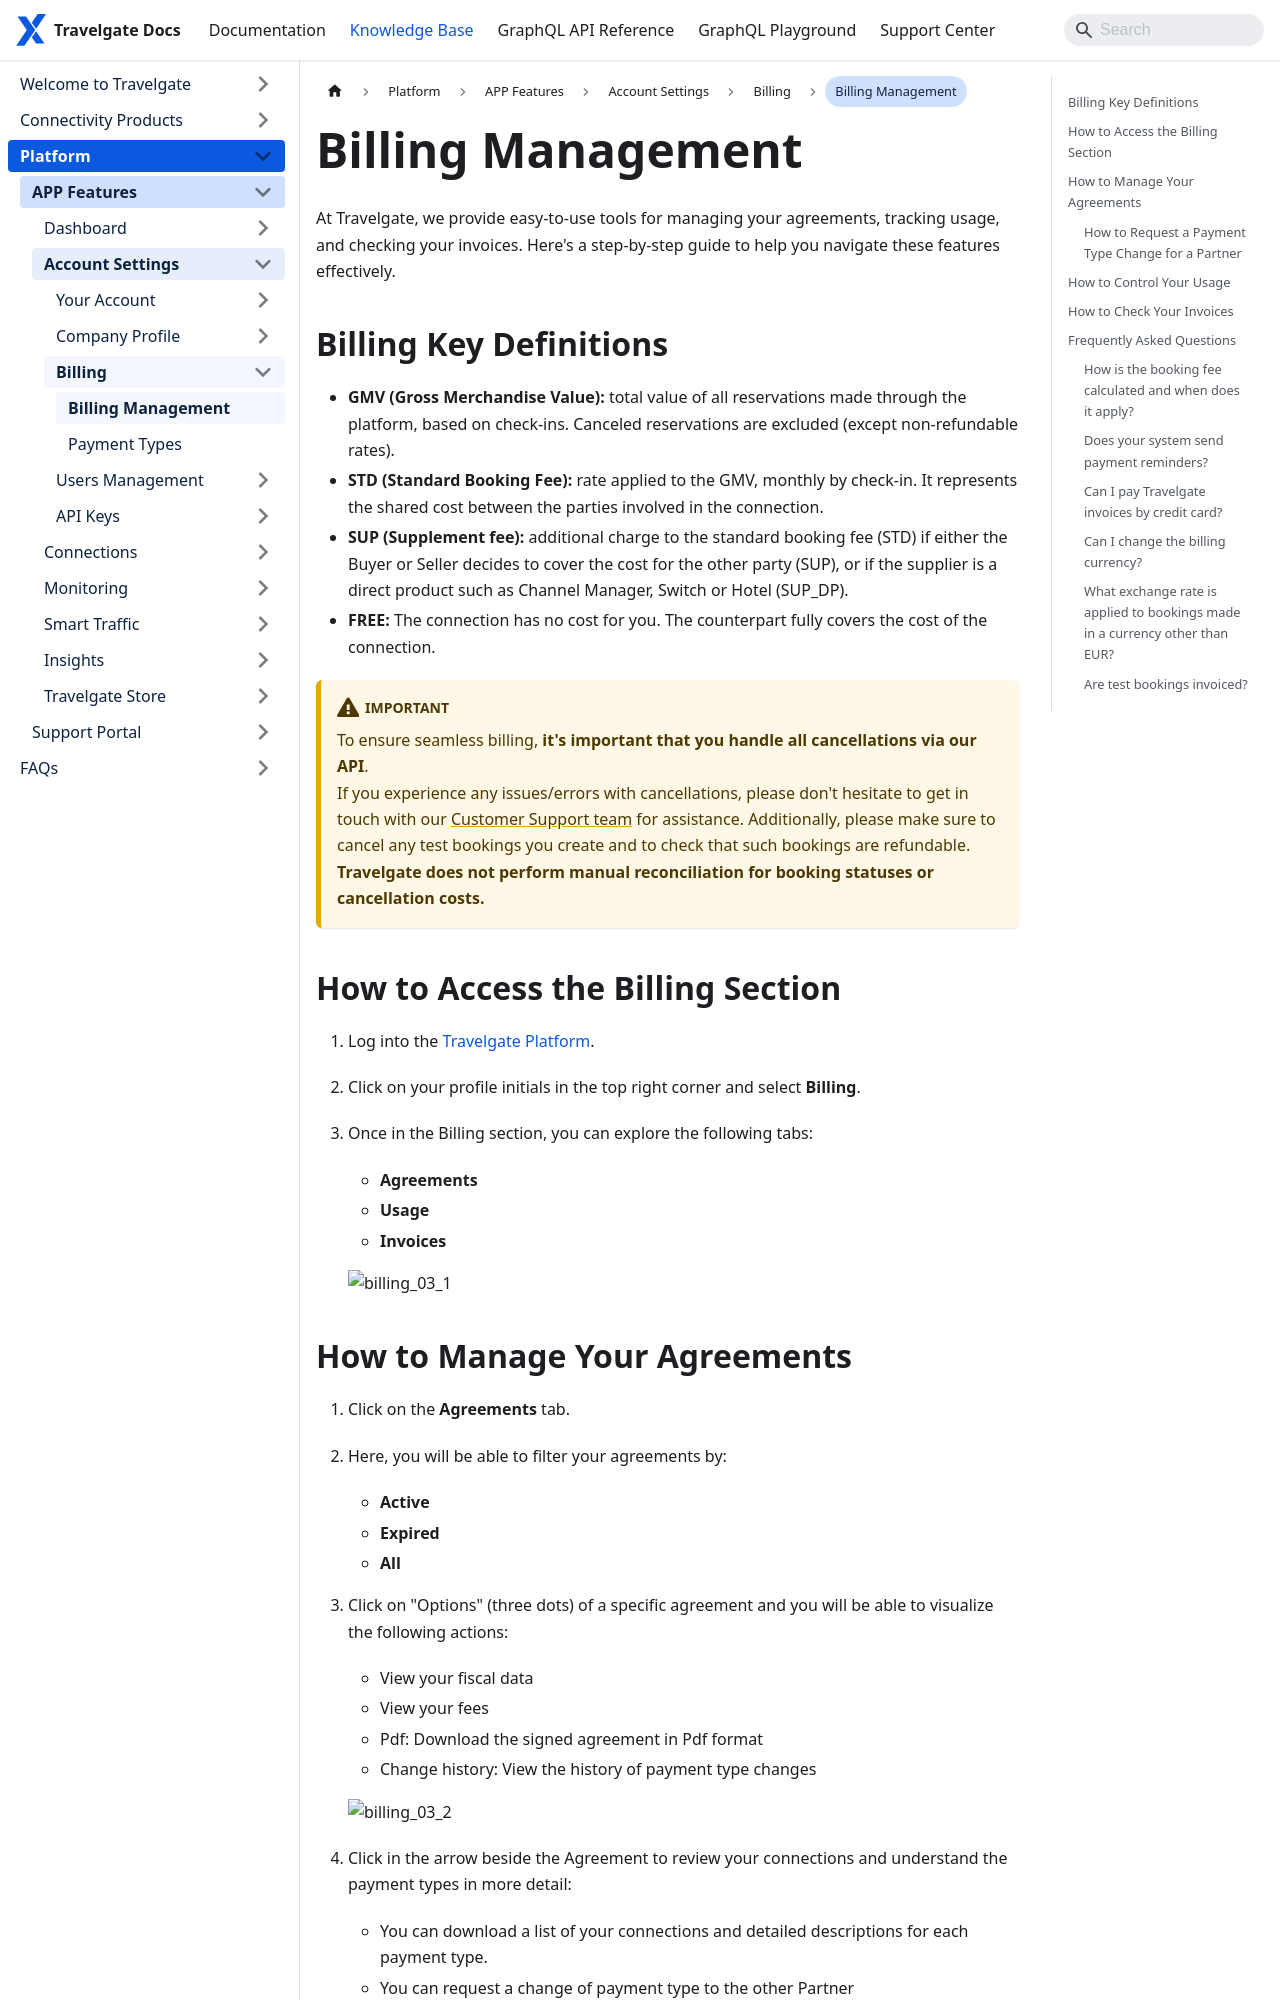

repository: Travelgate/documentation · page: kb/platform/app-features/account-settings/billing/billing-management/index.html · generator: docusaurus

---
sidebar_position: 2
---

# Billing Management

At Travelgate, we provide easy-to-use tools for managing your agreements, tracking usage, and checking your invoices. Here's a step-by-step guide to help you navigate these features effectively.

## Billing Key Definitions
   - **GMV (Gross Merchandise Value):** total value of all reservations made through the platform, based on check-ins. Canceled reservations are excluded (except non-refundable rates).
   - **STD (Standard Booking Fee):** rate applied to the GMV, monthly by check-in. It represents the shared cost between the parties involved in the connection.
   - **SUP (Supplement fee):** additional charge to the standard booking fee (STD) if either the Buyer or Seller decides to cover the cost for the other party (SUP), or if the supplier is a direct product such as Channel Manager, Switch or Hotel (SUP_DP).
   - **FREE:** The connection has no cost for you. The counterpart fully covers the cost of the connection.

:::warning important
To ensure seamless billing, **it's important that you handle all cancellations via our API**.  
If you experience any issues/errors with cancellations, please don't hesitate to get in touch with our [Customer Support team](https://app.travelgate.com/support) for assistance. Additionally, please make sure to cancel any test bookings you create and to check that such bookings are refundable. **Travelgate does not perform manual reconciliation for booking statuses or cancellation costs.**
:::


## How to Access the Billing Section

1. Log into the [Travelgate Platform](https://www.travelgate.com/).
2. Click on your profile initials in the top right corner and select **Billing**.
3. Once in the Billing section, you can explore the following tabs:
   - **Agreements**
   - **Usage**
   - **Invoices**

   ![billing_03_1](https://storage.travelgate.com/kbase/billing_03_1.jpg)
